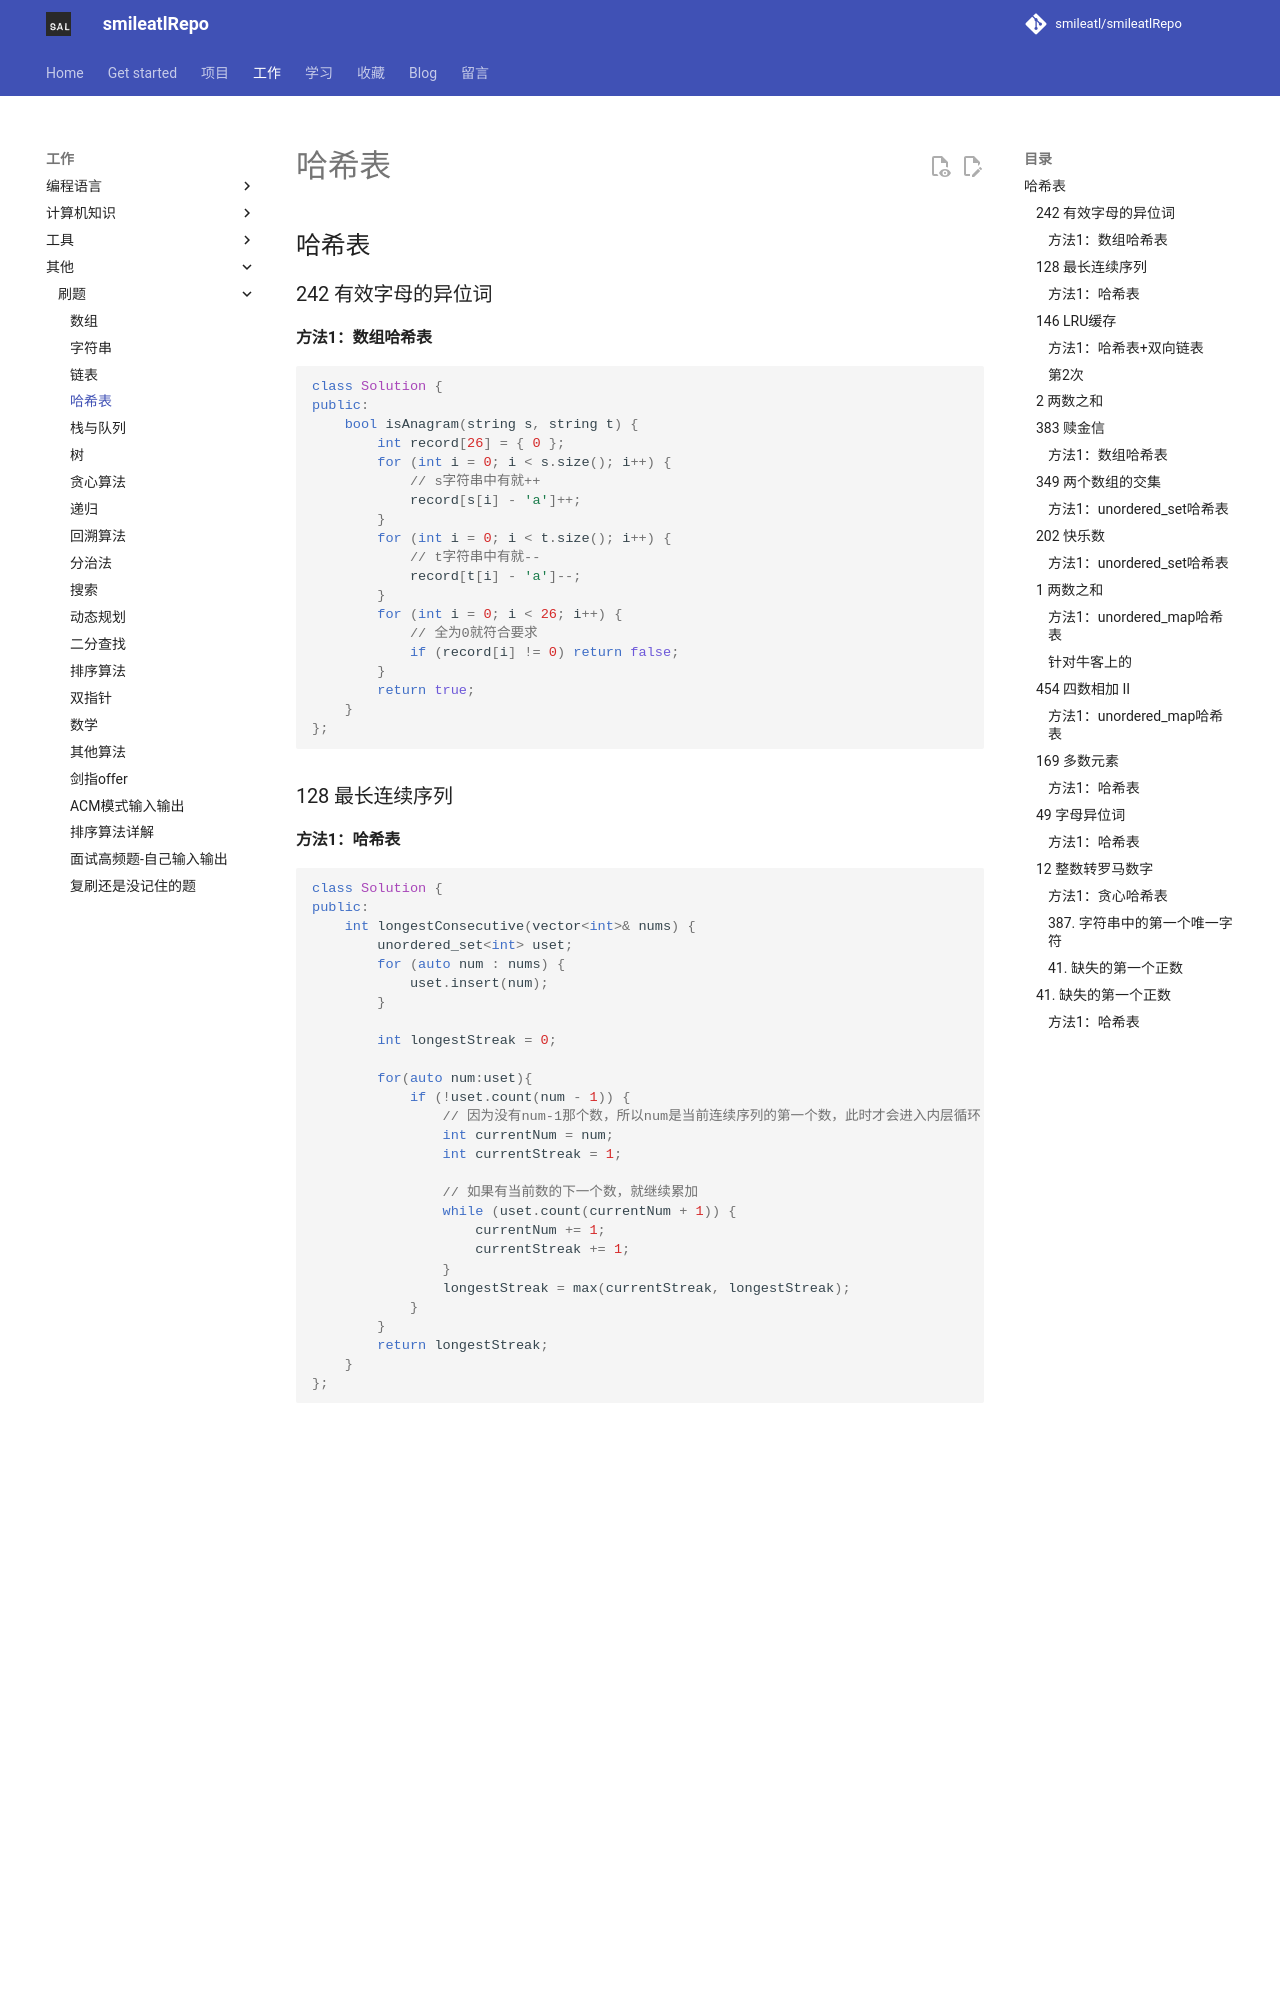

repository: smileatl/smileatlRepo · page: 刷题/08.Leetcode-哈希表/index.html · generator: mkdocs

## 哈希表

### 242 有效字母的异位词

#### 方法1：数组哈希表

```cpp
class Solution {
public:
	bool isAnagram(string s, string t) {
		int record[26] = { 0 };
		for (int i = 0; i < s.size(); i++) {
			// s字符串中有就++
			record[s[i] - 'a']++;
		}
		for (int i = 0; i < t.size(); i++) {
			// t字符串中有就--
			record[t[i] - 'a']--;
		}
		for (int i = 0; i < 26; i++) {
			// 全为0就符合要求
			if (record[i] != 0) return false;
		}
		return true;
	}
};
```



### 128 最长连续序列

#### 方法1：哈希表

```cpp
class Solution {
public:
    int longestConsecutive(vector<int>& nums) {
        unordered_set<int> uset;
        for (auto num : nums) {
            uset.insert(num);
        }

        int longestStreak = 0;

        for(auto num:uset){
            if (!uset.count(num - 1)) {
                // 因为没有num-1那个数，所以num是当前连续序列的第一个数，此时才会进入内层循环
                int currentNum = num;
                int currentStreak = 1;

                // 如果有当前数的下一个数，就继续累加
                while (uset.count(currentNum + 1)) {
                    currentNum += 1;
                    currentStreak += 1;
                }
                longestStreak = max(currentStreak, longestStreak);
            }
        }
        return longestStreak;
    }
};
```



### 146 LRU缓存
